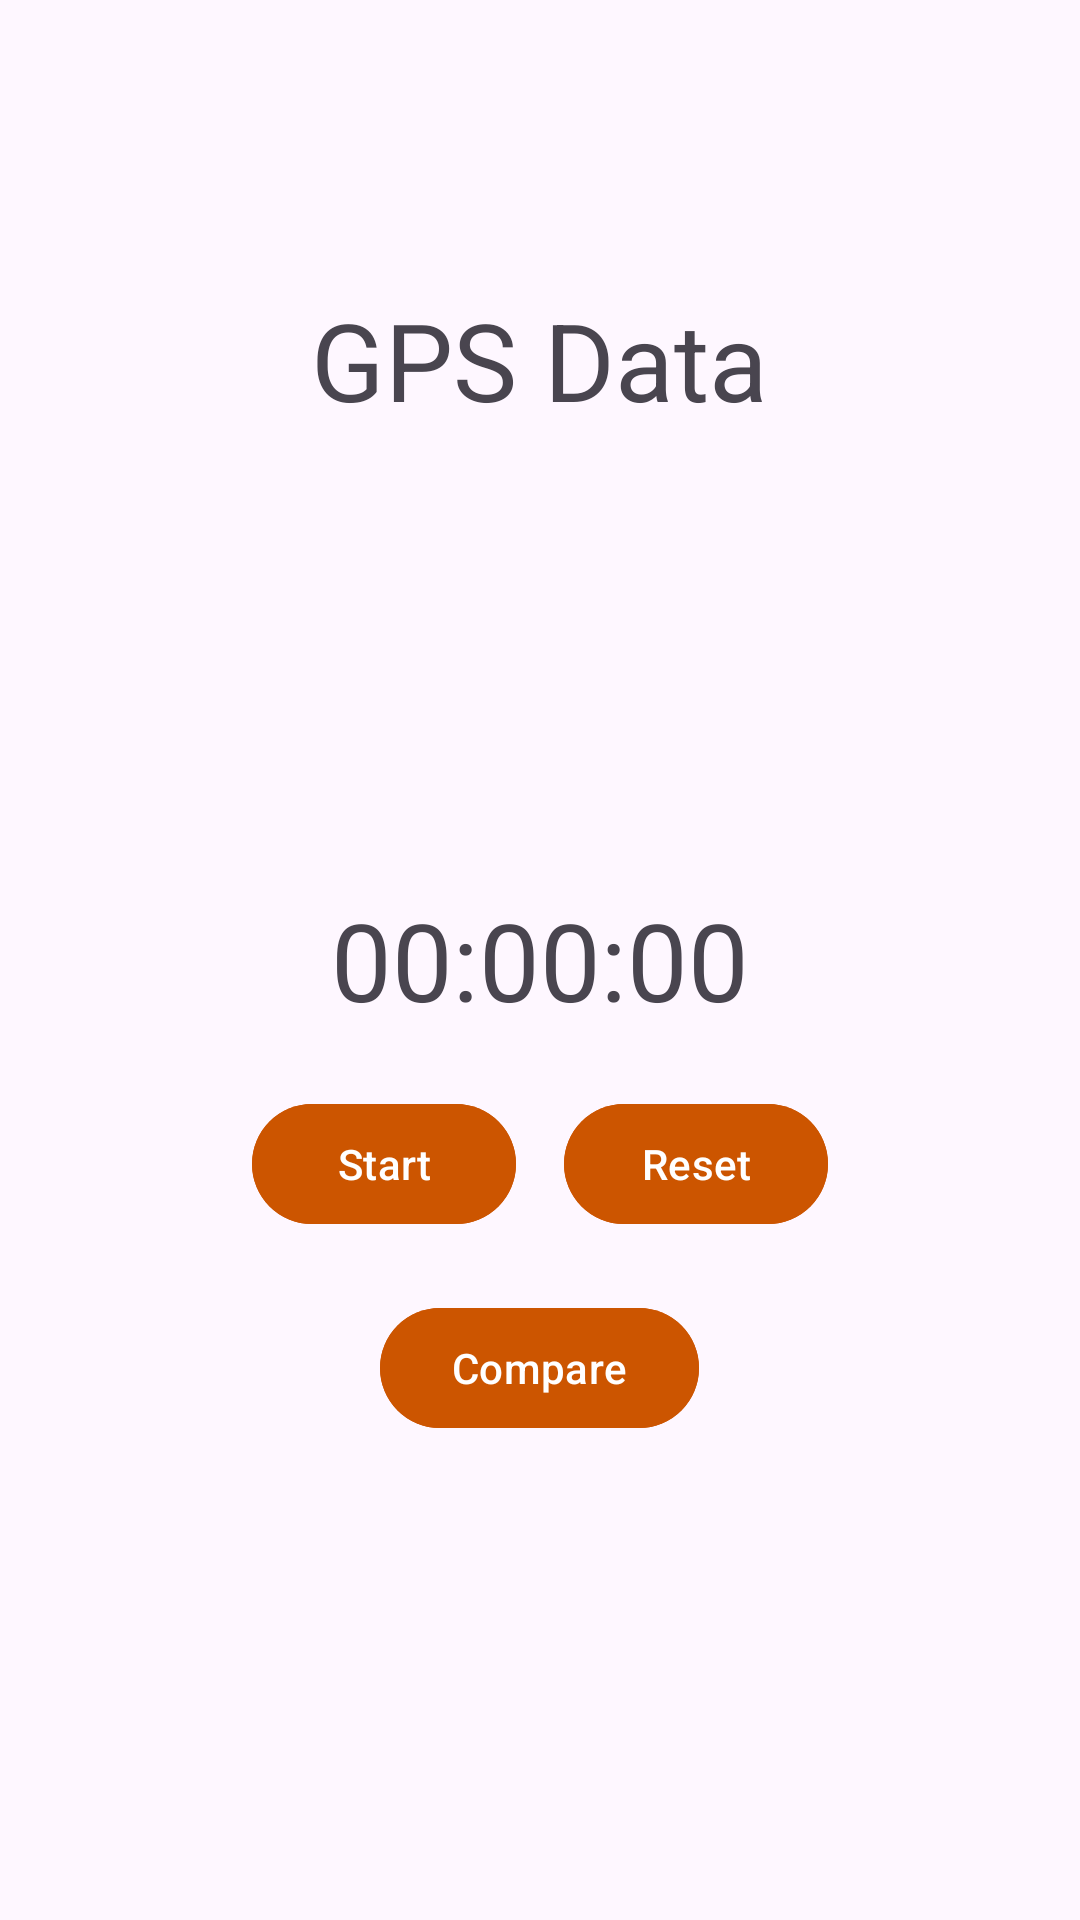

Here is an Android app screen rendered from its layout file. Give the layout XML and the strings, colors and styles it references.
<!-- AndroidManifest.xml: application theme Theme.Timer_java -->
<!-- res/layout/activity_main.xml -->
<?xml version="1.0" encoding="utf-8"?>
<RelativeLayout xmlns:android="http://schemas.android.com/apk/res/android"
    xmlns:app="http://schemas.android.com/apk/res-auto"
    android:layout_width="match_parent"
    android:layout_height="match_parent"
    android:padding="16dp">

    <TextView
        android:id="@+id/GPSTextView"
        android:layout_width="wrap_content"
        android:layout_height="wrap_content"
        android:layout_centerInParent="true"
        android:translationY="-200dp"
        android:textSize="36sp"
        android:text="GPS Data" />
    <TextView
        android:id="@+id/timerTextView"
        android:layout_width="wrap_content"
        android:layout_height="wrap_content"
        android:layout_centerInParent="true"
        android:textSize="36sp"
        android:text="00:00:00" />

    <LinearLayout
        android:id="@+id/startStopLine"
        android:layout_width="wrap_content"
        android:layout_height="wrap_content"
        android:layout_below="@id/timerTextView"
        android:layout_marginTop="20dp"
        android:layout_centerHorizontal="true"
        android:orientation="horizontal">

        <com.google.android.material.button.MaterialButton
            android:id="@+id/startButton"
            android:layout_width="wrap_content"
            android:layout_height="wrap_content"
            android:backgroundTint="@color/BurntOrange"
            android:text="Start" />

        <com.google.android.material.button.MaterialButton
            android:id="@+id/resetButton"
            android:layout_width="wrap_content"
            android:layout_height="wrap_content"
            android:layout_marginStart="16dp"
            android:backgroundTint="@color/BurntOrange"
            android:text="Reset" />

    </LinearLayout>
    <LinearLayout
        android:id="@+id/compareLine"
        android:layout_width="wrap_content"
        android:layout_height="wrap_content"
        android:layout_below="@id/startStopLine"
        android:layout_marginTop="20dp"
        android:layout_centerHorizontal="true"
        android:orientation="horizontal">
        <com.google.android.material.button.MaterialButton
            android:id="@+id/compareButton"
            android:layout_width="wrap_content"
            android:layout_height="wrap_content"
            android:backgroundTint="@color/BurntOrange"
            android:text="Compare" />
    </LinearLayout>

</RelativeLayout>
<!-- resources referenced by this layout -->
<resources>
  <color name="BurntOrange">#CC5500</color>
  <style name="Theme.Timer_java" parent="Base.Theme.Timer_java" />
  <style name="Base.Theme.Timer_java" parent="Theme.Material3.DayNight.NoActionBar">
          
          
      </style>
</resources>
